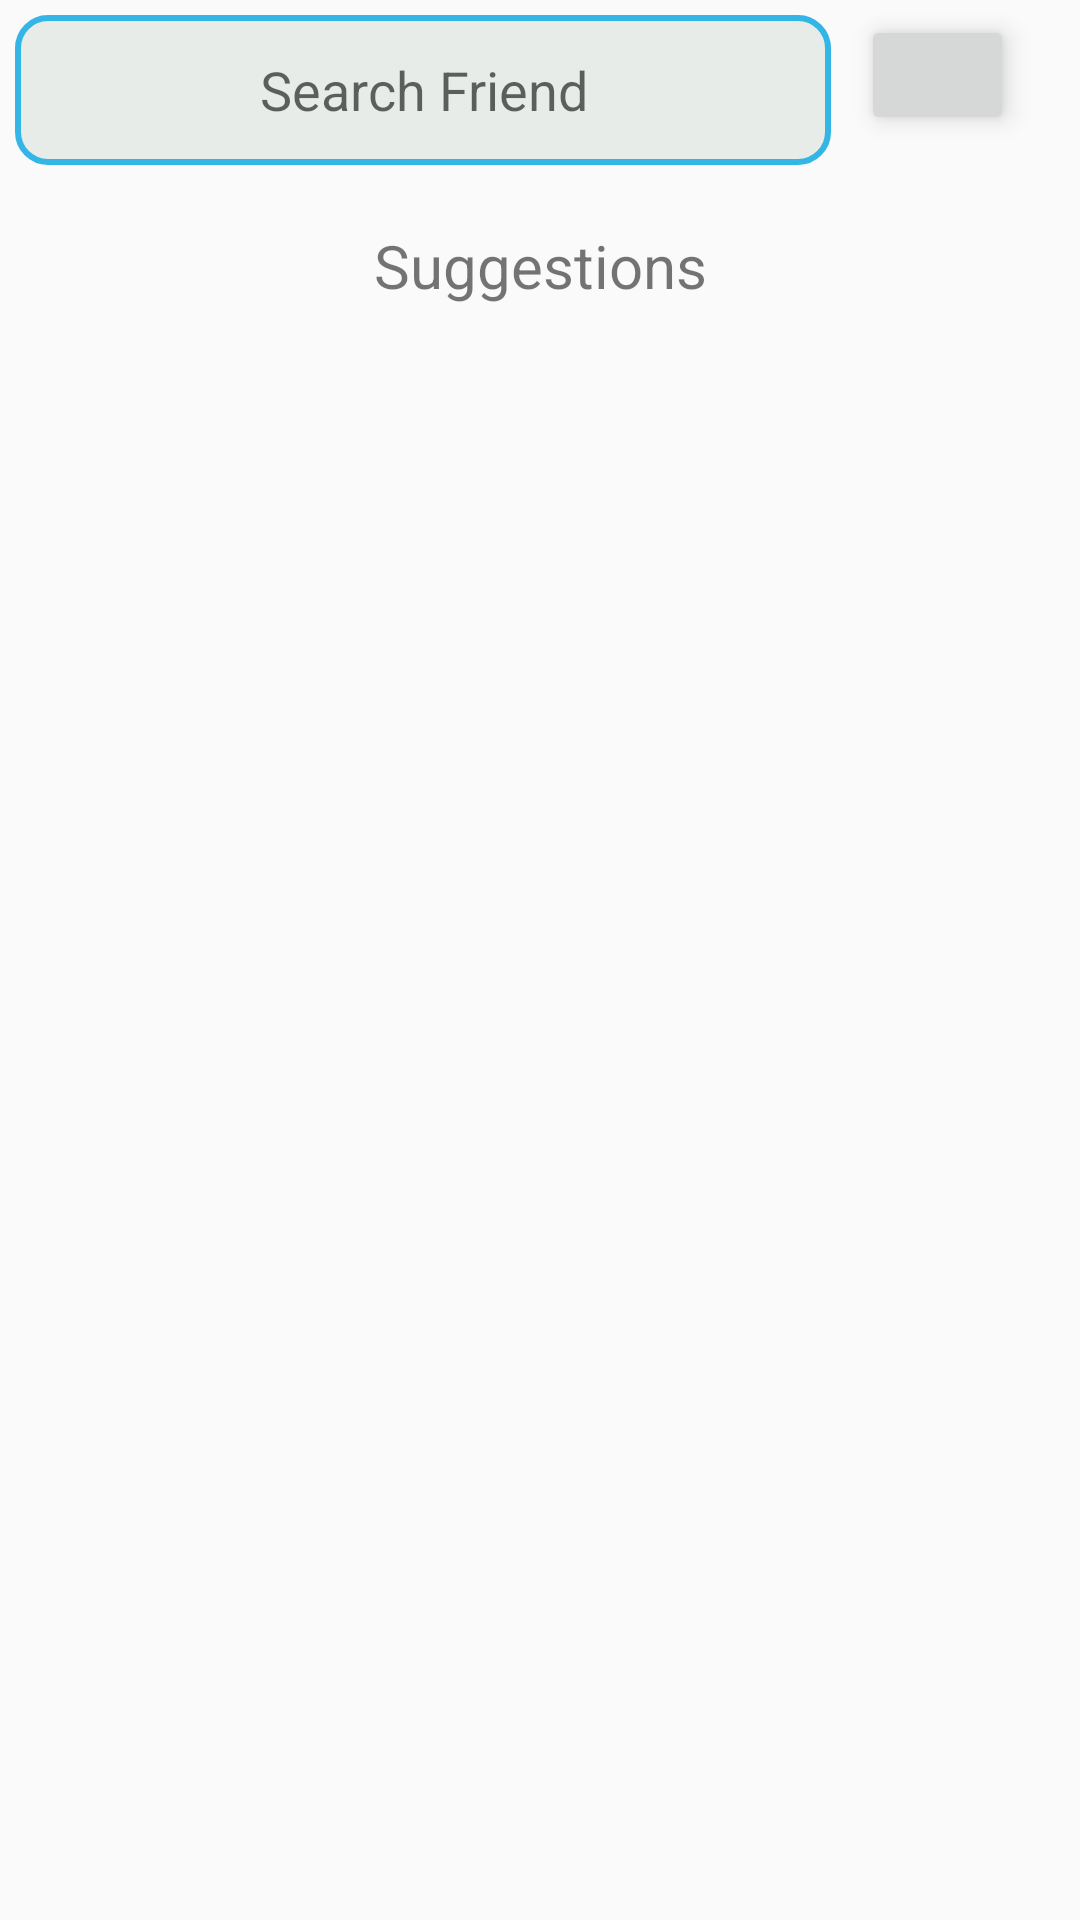

Layout XML and referenced resources for this Android screen:
<!-- AndroidManifest.xml: application theme AppTheme -->
<!-- res/layout/fragement_search.xml -->
<?xml version="1.0" encoding="utf-8"?>
<RelativeLayout xmlns:android="http://schemas.android.com/apk/res/android"
    android:layout_width="match_parent"
    android:layout_height="match_parent"
    >

    <LinearLayout
        android:weightSum="100"
        android:id="@+id/fragment_search_linear"
        android:layout_width="match_parent"
        android:layout_height="wrap_content"
        android:orientation="horizontal"
        android:layout_marginBottom="5dp"
        android:padding="5dp">
        <EditText
            android:hint="Search Friend"
            android:layout_weight="80"
            android:layout_width="0dp"
            android:layout_height="50dp"
            android:background="@drawable/serarch_textbox"
            android:singleLine="true"
            android:textColor="@color/colorPrimary"
            android:textAlignment="center"
            android:id="@+id/search_friend"></EditText>

        <ImageButton
            android:id="@+id/search_btn"
            android:layout_width="0dp"
            android:layout_height="40dp"
            android:layout_marginLeft="10dp"
            android:layout_weight="15"
            android:elevation="5dp"
            android:src="@drawable/ic_search_black_24dp"
            android:textColor="@color/colorPrimary" />

    </LinearLayout>
    <TextView
        android:layout_width="match_parent"
        android:layout_height="wrap_content"
        android:layout_below="@id/fragment_search_linear"
        android:id="@+id/suggesttext"
        android:layout_marginTop="10dp"
        android:layout_marginBottom="10dp"
        android:text="Suggestions"
        android:textAlignment="center"
        android:textSize="20sp"/>

    <androidx.recyclerview.widget.RecyclerView
        android:layout_below="@id/suggesttext"
        android:layout_width="match_parent"
        android:layout_height="wrap_content"
        android:id="@+id/fragment_search_recycleview">

    </androidx.recyclerview.widget.RecyclerView>
</RelativeLayout>
<!-- resources referenced by this layout -->
<resources>
  <color name="colorPrimary">#ff33b5e5</color>
  <!-- drawable serarch_textbox (drawable) -->
  <?xml version="1.0" encoding="utf-8"?>
  <shape xmlns:android="http://schemas.android.com/apk/res/android" android:shape="rectangle">
      <solid android:color="@color/colorSilver"/>
      <corners android:radius="10dp"/>
      <stroke android:color="@color/colorPrimary" android:width="2dp"/>
      <size android:height="50dp"/>
  </shape>
  <style name="AppTheme" parent="Theme.AppCompat.Light.NoActionBar">
          
          <item name="colorPrimary">@android:color/holo_blue_light</item>
          <item name="colorPrimaryDark">@android:color/holo_blue_dark</item>
          <item name="colorAccent">@color/colorAccent</item>
  
      </style>
  <color name="colorSilver">#E7ECE9</color>
  <color name="colorAccent">#D81B60</color>
</resources>
